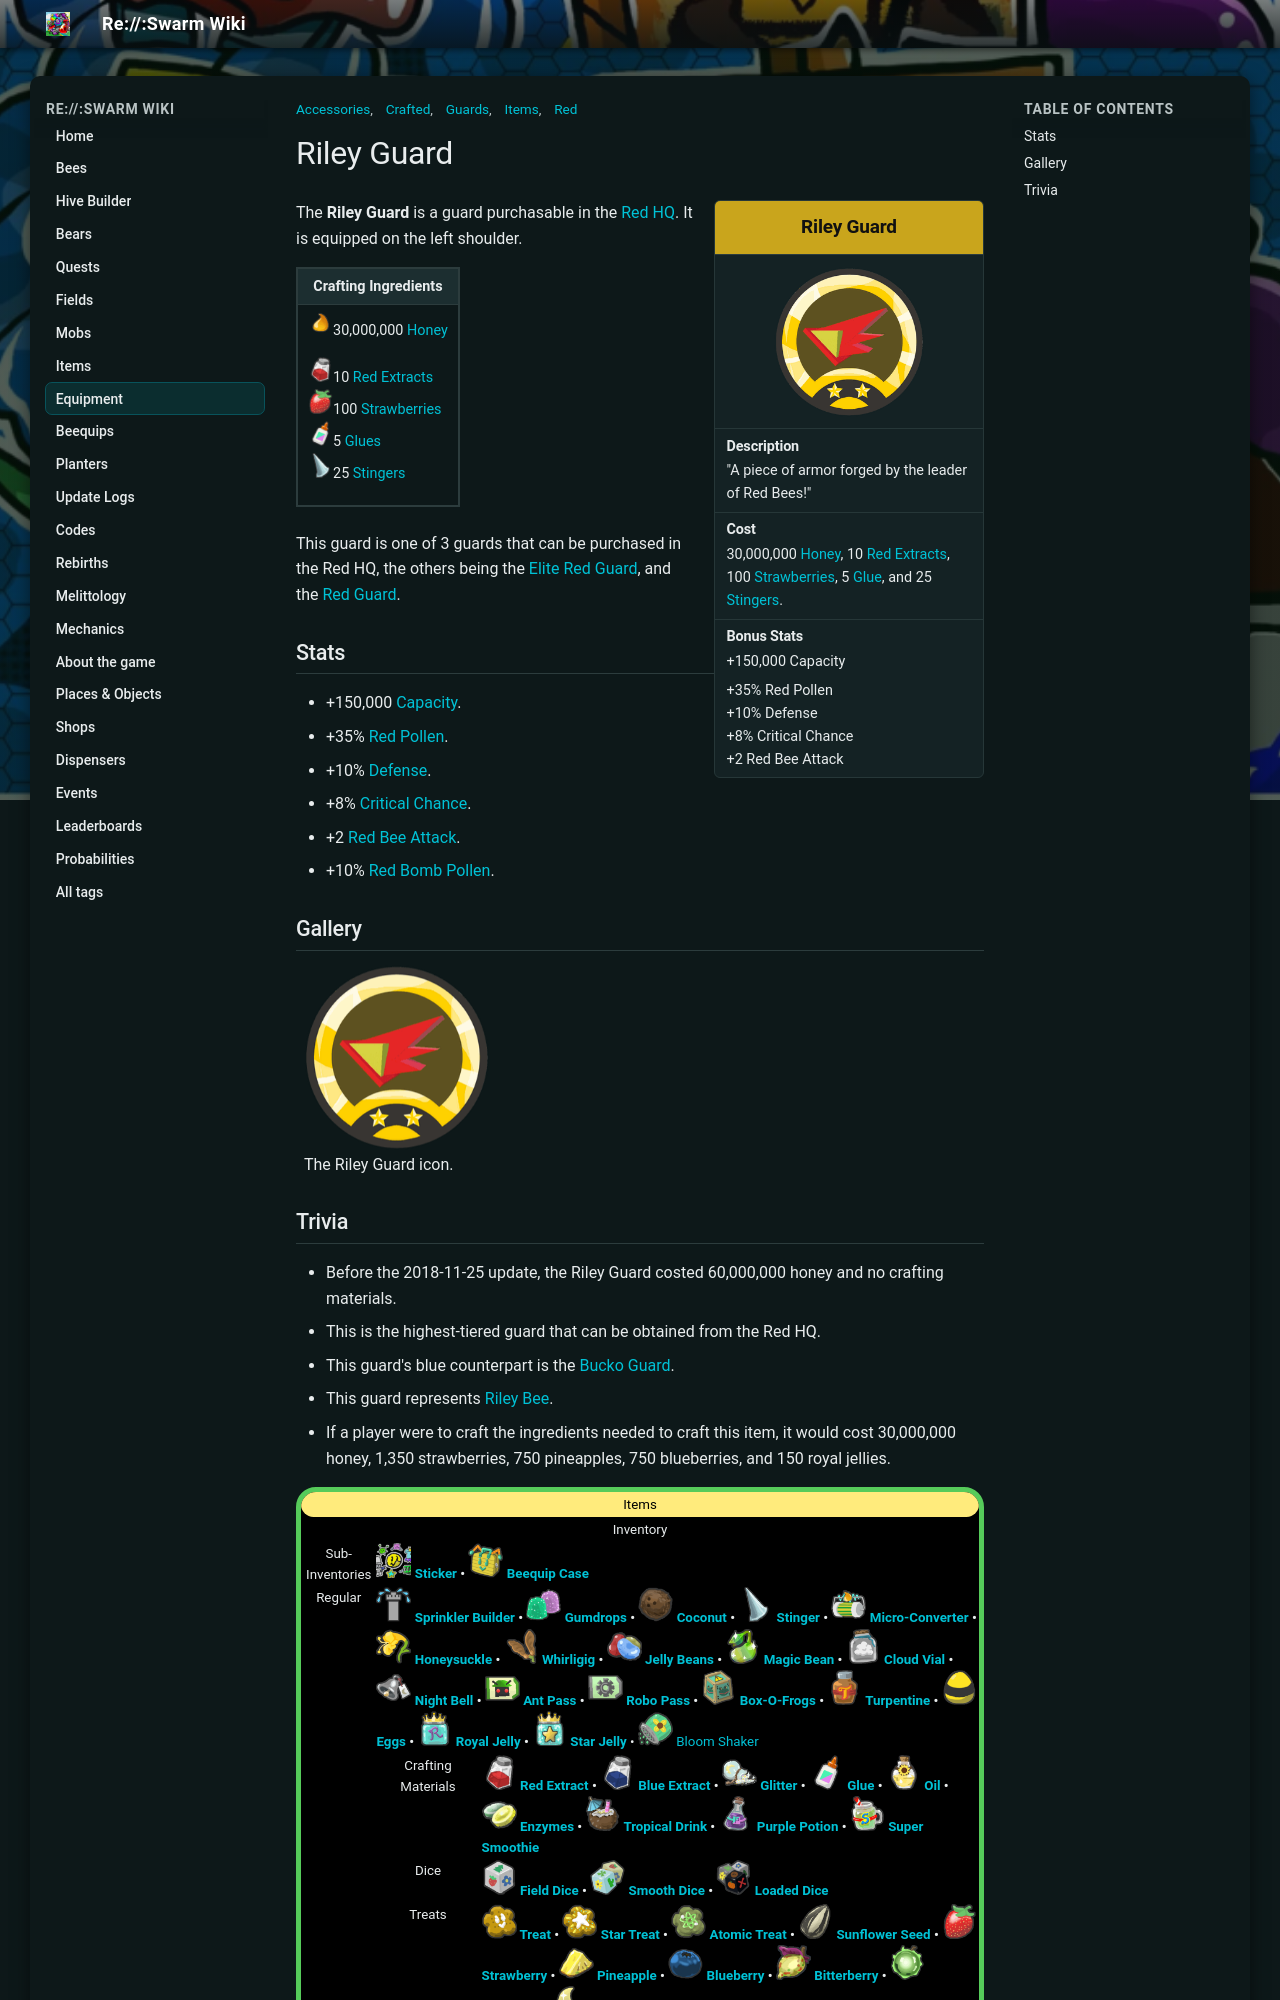

repository: JoaoFranciscoFE/reswarm-wiki · page: riley-guard.html · generator: mkdocs

---
title: "Riley Guard"
tags: ["Items", "Accessories", "Guards", "Crafted", "Red"]
---

# Riley Guard

<aside class="portable-infobox pi-background pi-border-color pi-theme-wikia pi-layout-stacked" role="region">
<h2 class="pi-item pi-item-spacing pi-title pi-secondary-background" data-source="title1">Riley Guard</h2>
<figure class="pi-item pi-image" data-source="image1">

<img alt="Riley Guard" data-image-key="Riley_Guard.png" data-image-name="Riley Guard.png" data-relevant="1" height="270" src="img/Riley_Guard.png" width="270"/>

</figure>
<div class="pi-item pi-data pi-item-spacing pi-border-color" data-source="description">
<h3 class="pi-data-label pi-secondary-font">Description</h3>
<div class="pi-data-value pi-font">"A piece of armor forged by the leader of Red Bees!"</div>
</div>
<div class="pi-item pi-data pi-item-spacing pi-border-color" data-source="cost">
<h3 class="pi-data-label pi-secondary-font">Cost</h3>
<div class="pi-data-value pi-font">30,000,000 <a href="honey.html">Honey</a>, 10 <a href="red-extract.html">Red Extracts</a>, 100 <a href="strawberry.html">Strawberries</a>, 5 <a href="glue.html">Glue</a>, and 25 <a href="stinger.html">Stingers</a>.</div>
</div>
<div class="pi-item pi-data pi-item-spacing pi-border-color" data-source="stats">
<h3 class="pi-data-label pi-secondary-font">Bonus Stats</h3>
<div class="pi-data-value pi-font">+150,000 Capacity<br/><p>+35% Red Pollen<br/>+10% Defense<br/>+8% Critical Chance<br/>+2 Red Bee Attack</p></div>
</div>
</aside>

The **Riley Guard** is a guard purchasable in the [Red HQ](red-hq.md). It is equipped on the left shoulder.

<table class="article-table">
<tbody><tr>
<th>Crafting Ingredients
</th></tr>
<tr>
<td><img alt="Honey" height="25" src="img/Honey.png" width="25"/>30,000,000 <a href="honey.html"><span class="color-template color-template-honey">Honey</span></a><br/>
<p><img alt="Red Extract" height="25" src="img/Red_Extract.png" width="25"/>10 <a href="red-extract.html"><span class="color-template color-template-red-extract color-template-background-clip">Red Extracts</span></a><br/>
<img alt="Strawberry" height="25" src="img/Strawberry.png" width="25"/>100 <a href="strawberry.html"><span class="color-template color-template-strawberry color-template-background-clip">Strawberries</span></a><br/>
<img alt="Glue" height="25" src="img/Glue.png" width="25"/>5 <a href="glue.html"><span class="color-template color-template-glue color-template-background-clip">Glues</span></a><br/>
<img alt="Stinger" height="25" src="img/Stinger.png" width="25"/>25 <a href="stinger.html"><span class="color-template color-template-stinger color-template-background-clip">Stingers</span></a>
</p>
</td></tr></tbody></table>

This guard is one of 3 guards that can be purchased in the Red HQ, the others being the [Elite Red Guard](elite-red-guard.md), and the [Red Guard](red-guard.md).

## Stats

* +150,000 [Capacity](capacity.md).
* +35% [Red Pollen](system-page.md#Red_Pollen).
* +10% [Defense](system-page.md#Defense).
* +8% [Critical Chance](critical-hits.md).
* +2 [Red Bee Attack](system-page.md#Red_Attack).
* +10% [Red Bomb Pollen](system-page.md#Red_Bomb_Pollen).

## Gallery

<div class="wikia-gallery wikia-gallery-caption-below wikia-gallery-position-left wikia-gallery-spacing-medium wikia-gallery-border-small wikia-gallery-captions-left wikia-gallery-caption-size-medium" data-seq-no="0" hash="20606315193de19347db9b04b0b66497" id="gallery-0"><div class="wikia-gallery-caption"></div><div class="wikia-gallery-item" style="width:187px; "><div class="thumb" style="height:187px;"><div class="gallery-image-wrapper accent" id="Rileyguardicon-png" style="position: relative; height:185px; width:185px;"><img alt="The Riley Guard icon." data-caption="The Riley Guard icon." data-image-key="Riley_Guard.png" data-image-name="Riley Guard.png" data-relevant="1" height="185" src="img/Riley_Guard.png" style="" title="Rileyguardicon.png (255 KB)" width="185"/></div></div><div class="lightbox-caption" style="width:185px;">The Riley Guard icon.</div></div></div>
